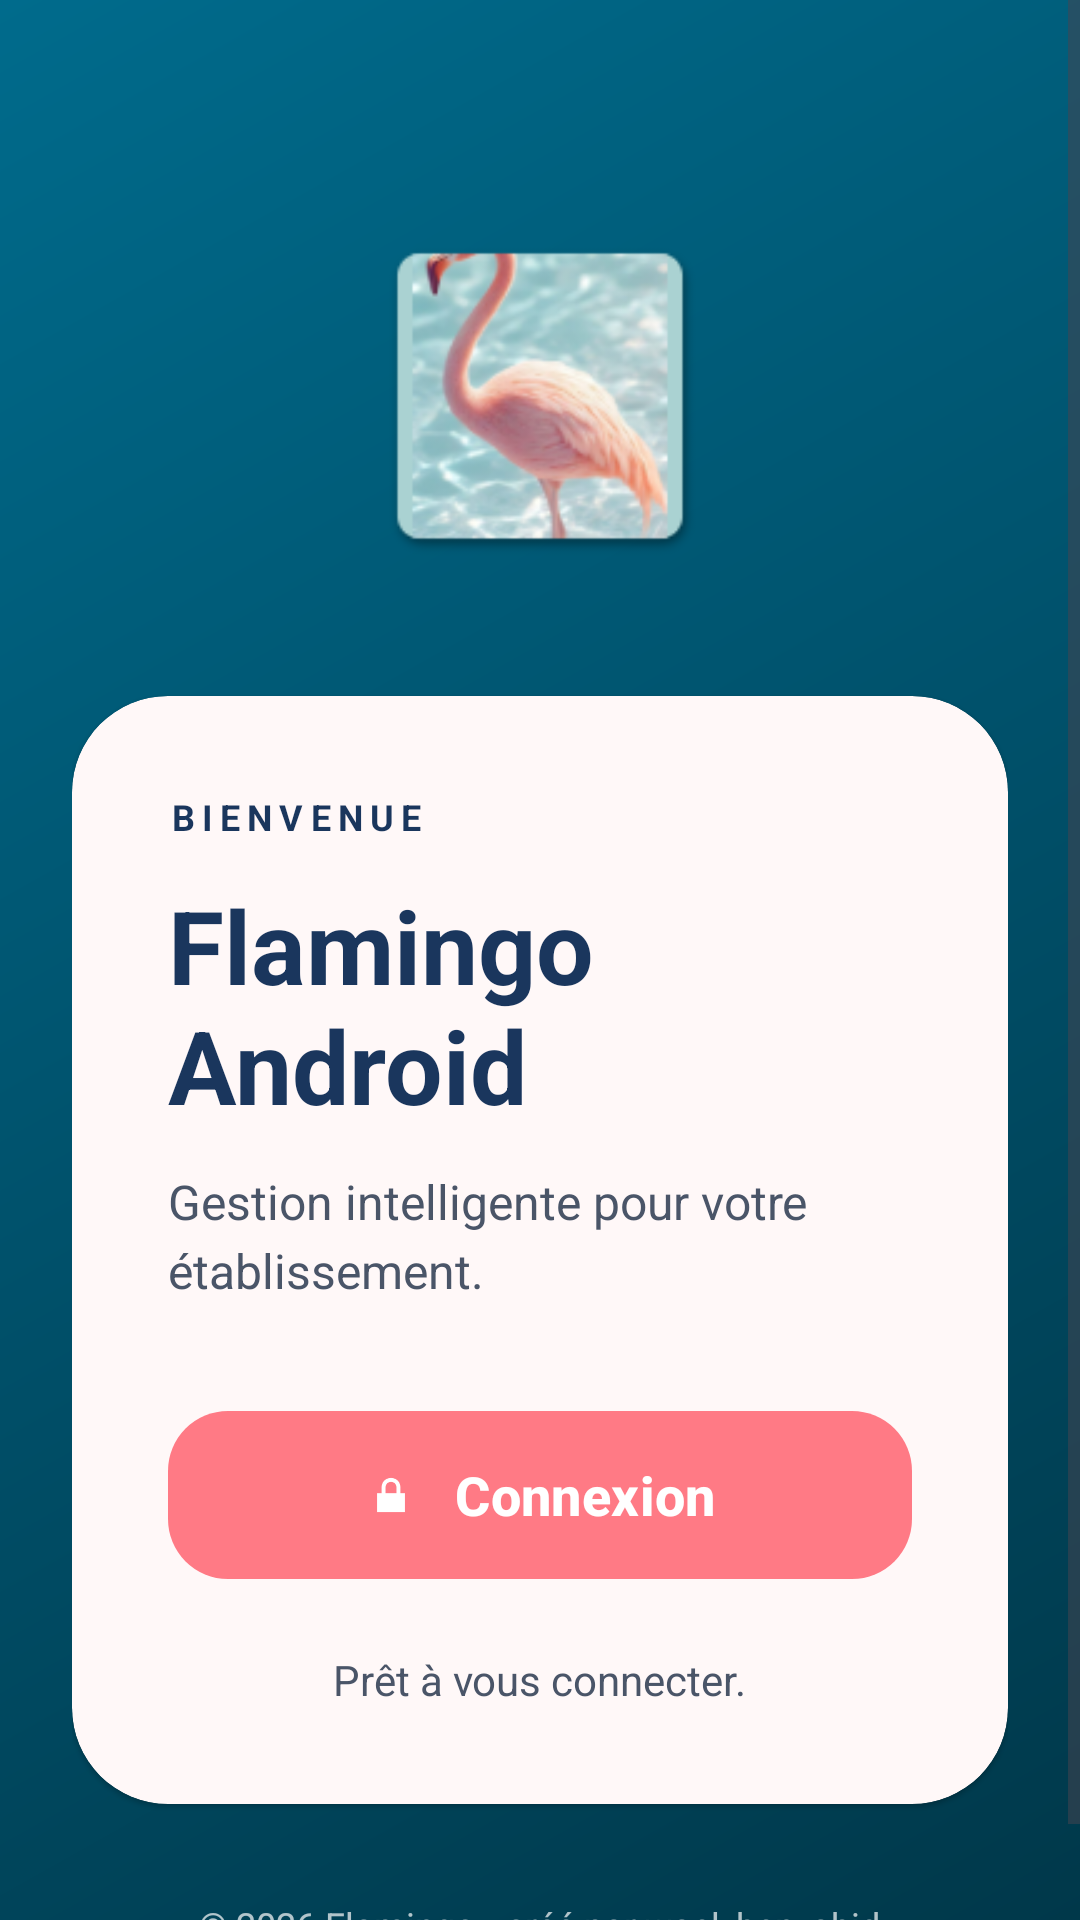

Write the Android layout XML for this screen, with the resource values it uses.
<!-- AndroidManifest.xml: application theme Theme.FlamingoAndroid -->
<!-- res/layout/activity_main.xml -->
<?xml version="1.0" encoding="utf-8"?>
<ScrollView xmlns:android="http://schemas.android.com/apk/res/android"
    xmlns:app="http://schemas.android.com/apk/res-auto"
    android:layout_width="match_parent"
    android:layout_height="match_parent"
    android:fillViewport="true"
    android:background="@drawable/bg_welcome_gradient">

    <LinearLayout
        android:layout_width="match_parent"
        android:layout_height="wrap_content"
        android:orientation="vertical"
        android:gravity="center_horizontal"
        android:padding="24dp">

        <ImageView
            android:layout_width="120dp"
            android:layout_height="120dp"
            android:layout_marginTop="48dp"
            android:src="@mipmap/flamingo"
            android:contentDescription="@string/app_name" />

        <com.google.android.material.card.MaterialCardView
            android:layout_width="match_parent"
            android:layout_height="wrap_content"
            android:layout_marginTop="40dp"
            style="@style/Widget.Material3.CardView.Elevated"
            app:cardBackgroundColor="?attr/colorSurface"
            app:cardCornerRadius="32dp">

            <LinearLayout
                android:layout_width="match_parent"
                android:layout_height="wrap_content"
                android:orientation="vertical"
                android:padding="32dp">

                <TextView
                    android:layout_width="wrap_content"
                    android:layout_height="wrap_content"
                    android:text="@string/welcome"
                    android:textAllCaps="true"
                    android:textColor="?attr/colorSecondary"
                    android:textSize="12sp"
                    android:textStyle="bold"
                    android:letterSpacing="0.2" />

                <TextView
                    android:layout_width="wrap_content"
                    android:layout_height="wrap_content"
                    android:layout_marginTop="12dp"
                    android:text="@string/app_name"
                    android:textColor="?attr/colorOnSurface"
                    android:textSize="34sp"
                    android:textStyle="bold" />

                <TextView
                    android:layout_width="wrap_content"
                    android:layout_height="wrap_content"
                    android:layout_marginTop="12dp"
                    android:text="@string/welcome_subtitle"
                    android:textColor="?attr/colorOnSurfaceVariant"
                    android:textSize="16sp"
                    android:lineSpacingExtra="4dp" />

                <Space
                    android:layout_width="match_parent"
                    android:layout_height="32dp" />

                <com.google.android.material.button.MaterialButton
                    android:id="@+id/btnAdminLogin"
                    android:layout_width="match_parent"
                    android:layout_height="64dp"
                    android:text="@string/login_action"
                    android:textAllCaps="false"
                    android:textSize="18sp"
                    android:textStyle="bold"
                    app:cornerRadius="20dp"
                    app:icon="@android:drawable/ic_lock_lock"
                    app:iconGravity="textStart"
                    app:iconPadding="12dp" />

                <TextView
                    android:id="@+id/tvMainStatus"
                    android:layout_width="wrap_content"
                    android:layout_height="wrap_content"
                    android:layout_marginTop="20dp"
                    android:layout_gravity="center_horizontal"
                    android:text="@string/main_status_ready"
                    android:textColor="?attr/colorOnSurfaceVariant"
                    android:textSize="14sp" />

            </LinearLayout>
        </com.google.android.material.card.MaterialCardView>

        <TextView
            android:layout_width="wrap_content"
            android:layout_height="wrap_content"
            android:layout_marginTop="32dp"
            android:text="@string/copyright"
            android:textColor="@android:color/white"
            android:alpha="0.7"
            android:textSize="12sp" />

    </LinearLayout>
</ScrollView>
<!-- resources referenced by this layout -->
<resources>
  <!-- drawable bg_welcome_gradient (drawable) -->
  <?xml version="1.0" encoding="utf-8"?>
  <shape xmlns:android="http://schemas.android.com/apk/res/android">
      <gradient
          android:angle="135"
          android:startColor="#00384A"
          android:centerColor="#00516B"
          android:endColor="#006B8C"
          android:type="linear" />
  </shape>
  <string name="app_name">Flamingo Android</string>
  <string name="copyright">© 2026 Flamingo • créé par wael_ben_abid</string>
  <string name="login_action">Connexion</string>
  <string name="main_status_ready">Prêt à vous connecter.</string>
  <string name="welcome">Bienvenue</string>
  <string name="welcome_subtitle">Gestion intelligente pour votre établissement.</string>
  <style name="Theme.FlamingoAndroid" parent="Base.Theme.FlamingoAndroid" />
  <color name="primary">#FF7A85</color>
  <color name="onPrimary">#FFFFFF</color>
  <color name="primaryContainer">#FFE4E7</color>
  <color name="onPrimaryContainer">#3D0010</color>
  <color name="secondary">#1A365D</color>
  <color name="onSecondary">#FFFFFF</color>
  <color name="secondaryContainer">#D1E0F5</color>
  <color name="onSecondaryContainer">#001020</color>
  <color name="tertiary">#FCD34D</color>
  <color name="onTertiary">#1A1000</color>
  <color name="tertiaryContainer">#FFF3C0</color>
  <color name="onTertiaryContainer">#2D2200</color>
  <color name="background">#FAFAF9</color>
  <color name="surface">#FFFFFF</color>
  <color name="onSurface">#1A365D</color>
  <color name="surfaceVariant">#FFF0F1</color>
  <color name="onSurfaceVariant">#4A5568</color>
  <color name="outline">#E8B4B8</color>
  <color name="statusBar">#FAFAF9</color>
  <color name="outlineVariant">#F5D5D8</color>
  <color name="flamingo_light">#FFB3BB</color>
  <style name="ShapeAppearance.Flamingo.SmallComponent" parent="ShapeAppearance.Material3.SmallComponent">
          <item name="cornerSize">12dp</item>
      </style>
  <style name="ShapeAppearance.Flamingo.MediumComponent" parent="ShapeAppearance.Material3.MediumComponent">
          <item name="cornerSize">20dp</item>
      </style>
  <style name="ShapeAppearance.Flamingo.LargeComponent" parent="ShapeAppearance.Material3.LargeComponent">
          <item name="cornerSize">28dp</item>
      </style>
</resources>
